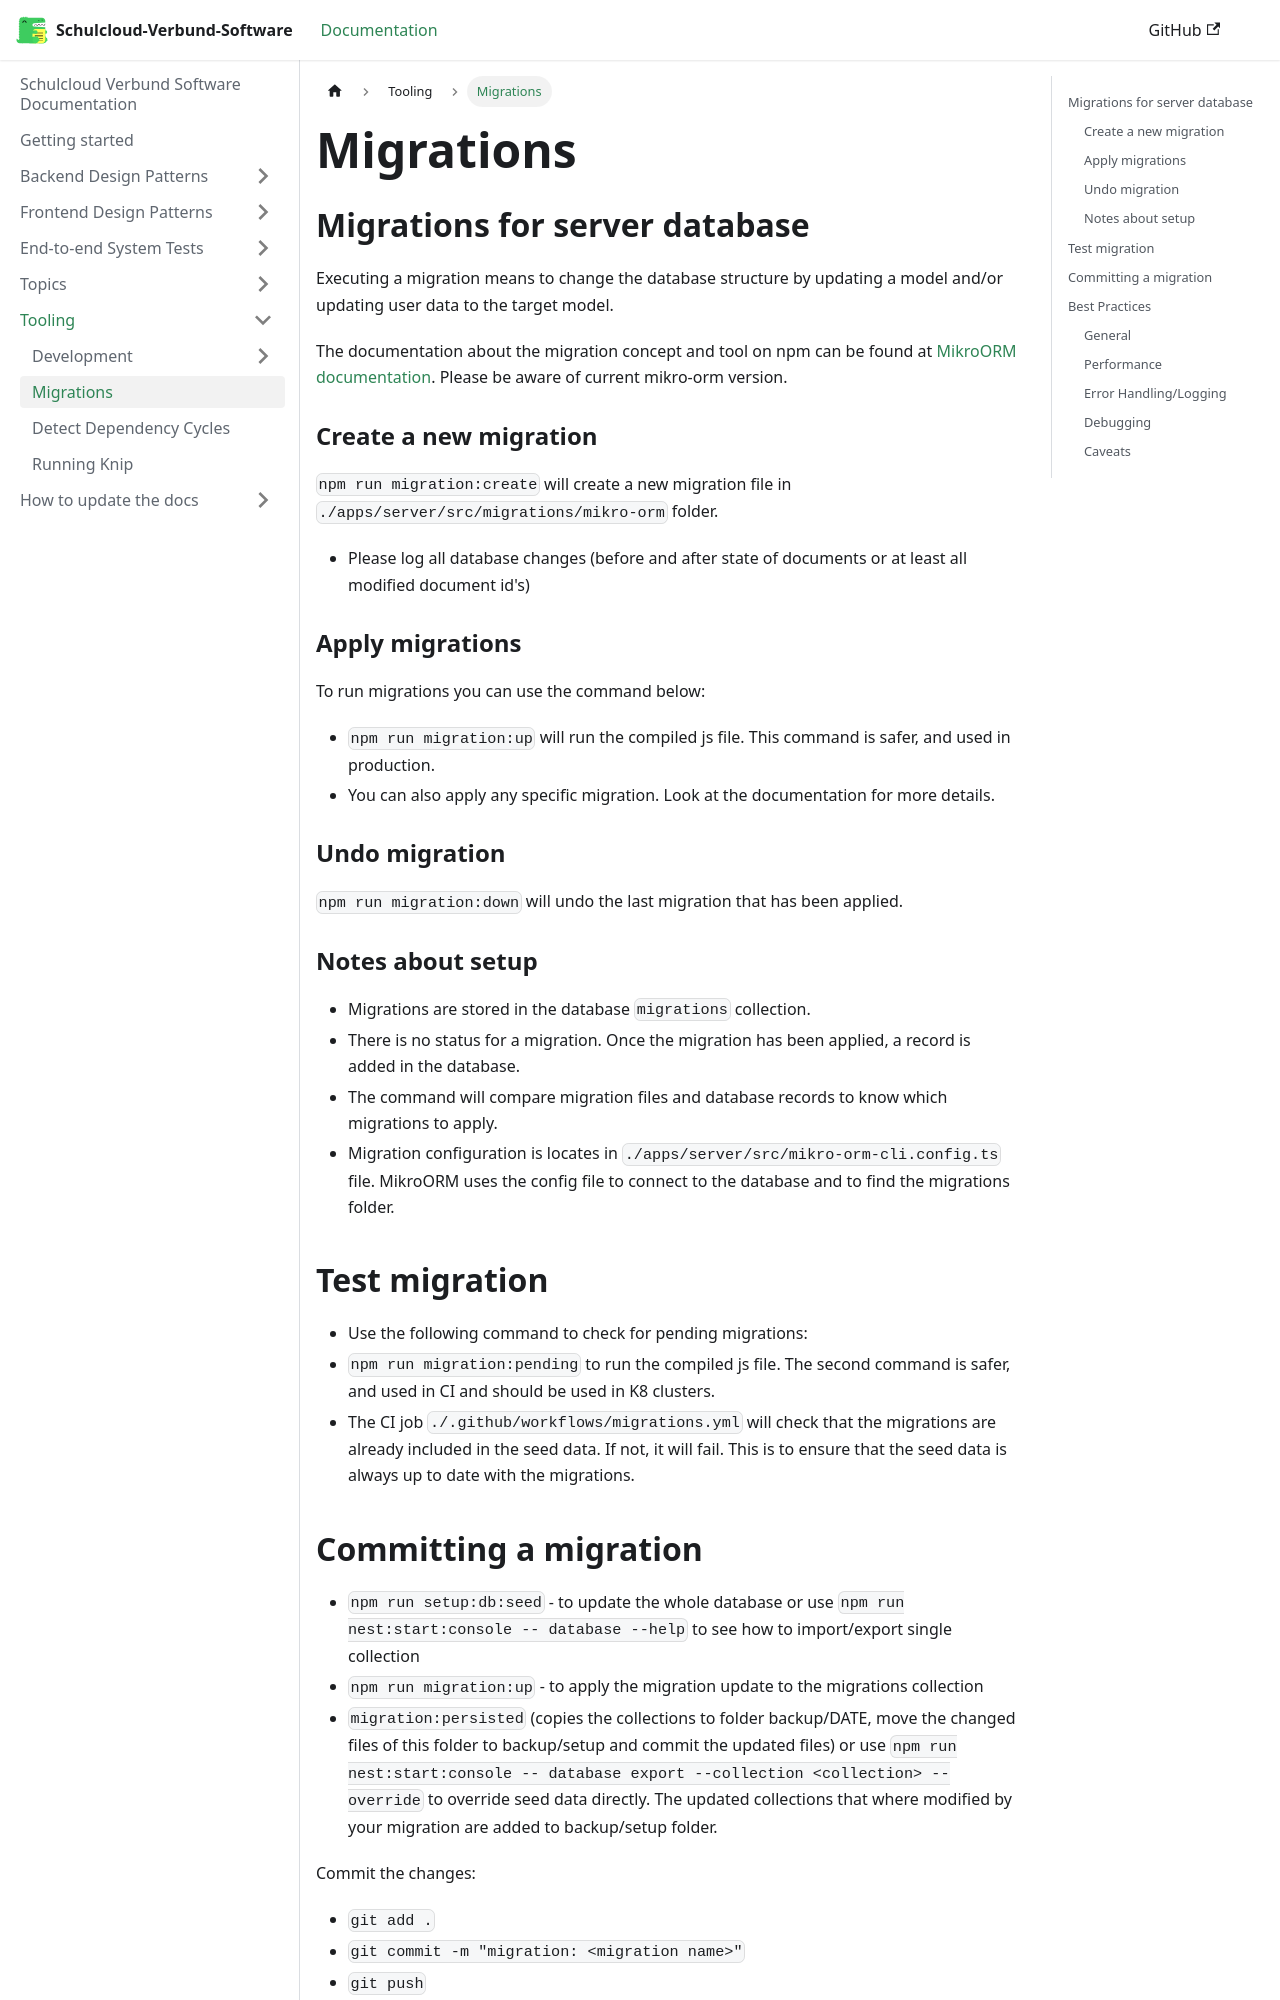

repository: hpi-schul-cloud/schulcloud-documentation · page: docs/tooling/Migrations.html · generator: docusaurus

## Migrations for server database

Executing a migration means to change the database structure by updating a model and/or updating user data to the target model.

The documentation about the migration concept and tool on npm can be found at [MikroORM documentation](https://mikro-orm.io/docs/migrations). Please be aware of current mikro-orm version.

### Create a new migration

`npm run migration:create` will create a new migration file in `./apps/server/src/migrations/mikro-orm` folder.

- Please log all database changes (before and after state of documents or at least all modified document id's)

### Apply migrations

To run migrations you can use the command below:

- `npm run migration:up` will run the compiled js file. This command is safer, and used in production.
- You can also apply any specific migration. Look at the documentation for more details.

### Undo migration

`npm run migration:down` will undo the last migration that has been applied.

### Notes about setup

- Migrations are stored in the database `migrations` collection.
- There is no status for a migration. Once the migration has been applied, a record is added in the database.
- The command will compare migration files and database records to know which migrations to apply.
- Migration configuration is locates in `./apps/server/src/mikro-orm-cli.config.ts` file. MikroORM uses the config file to connect to the database and to find the migrations folder.

## Test migration

- Use the following command to check for pending migrations:
- `npm run migration:pending` to run the compiled js file. The second command is safer, and used in CI and should be used in K8 clusters.
- The CI job `./.github/workflows/migrations.yml` will check that the migrations are already included in the seed data. If not, it will fail. This is to ensure that the seed data is always up to date with the migrations.
